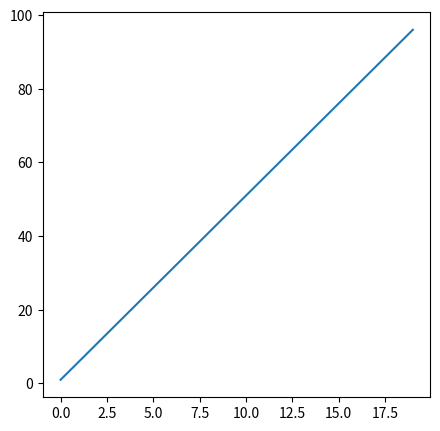

The matplotlib source for this figure:
import matplotlib.pyplot as plt
import numpy as np

#Para graficar necesitamos unos datos
datos = np.arange(1,100,5)

#Generamos la figura y definimos el tamaño y la resolución
fig = plt.figure( figsize=(5,5), dpi = 100)

#La función plot nos permite dibujar líneas
#Si mandamos solamente un arreglo, matplotlib asume que el arreglo es la variable y y asigna automáticamente
#la x.
plt.plot(datos)

#Finalmente, mostramos la figura
plt.show()